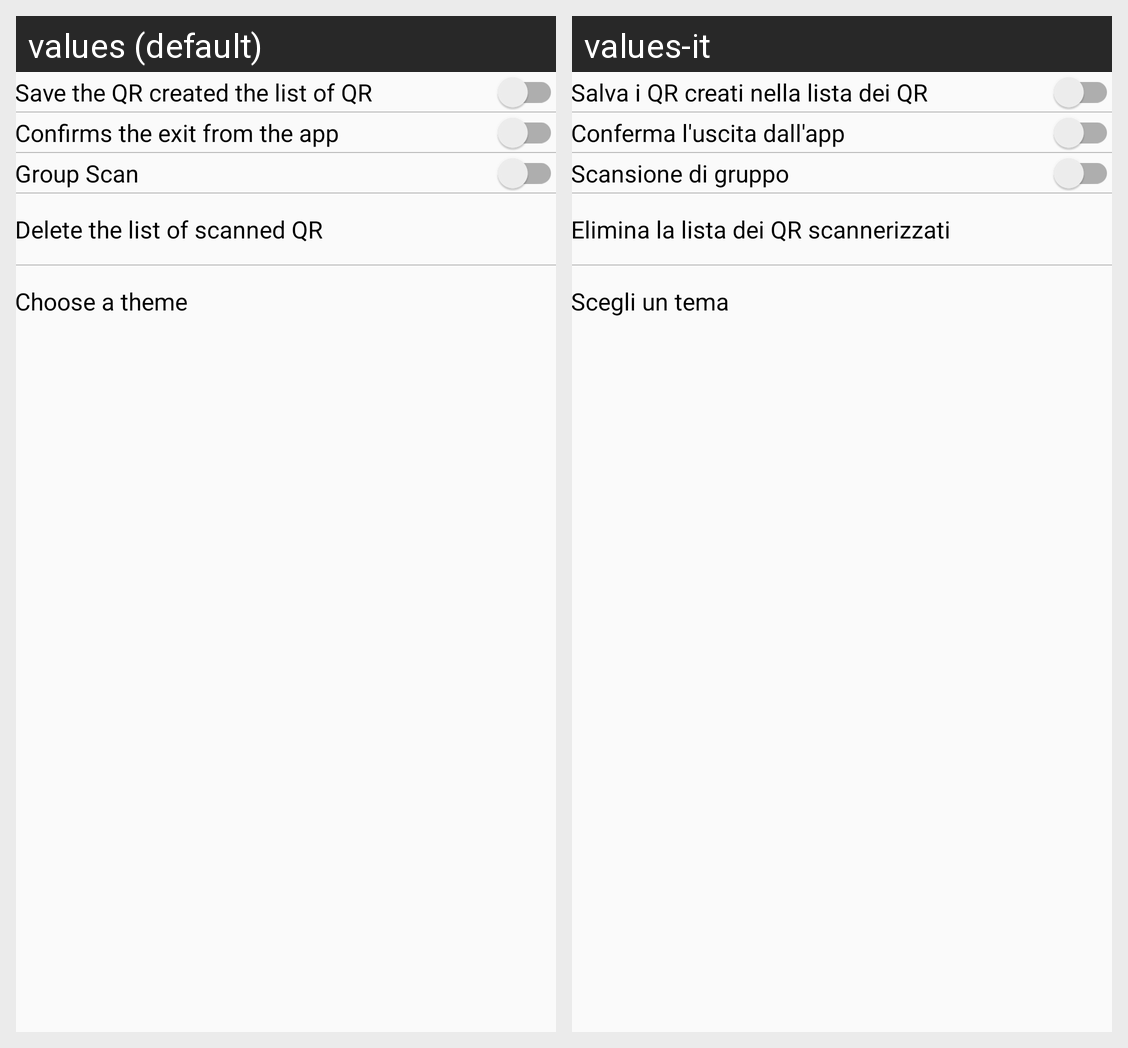

The same Android screen rendered under two of its app's locales, left to right. List the strings drawn on it with the default value and each locale's translation.
Android screen res/layout/activity_settings.xml rendered under 2 locales, left to right: values (default), values-it. Device: Nexus 5 (rendered at 1080×1920; each locale shown at half size, 540×960, under a caption strip naming it); theme AppTheme.
Strings drawn on this screen, with the default value and each locale's value (text and hints the layout hard-codes, and strings that could not be matched under every locale, appear in the picture but are not listed):

saveonlist
  values: Save the QR created the list of QR
  values-it: Salva i QR creati nella lista dei QR

qst_close
  values: Confirms the exit from the app
  values-it: Conferma l'uscita dall'app

scan_group
  values: Group Scan
  values-it: Scansione di gruppo

delete_list_scan
  values: Delete the list of scanned QR
  values-it: Elimina la lista dei QR scannerizzati

app_theme_select
  values: Choose a theme
  values-it: Scegli un tema
